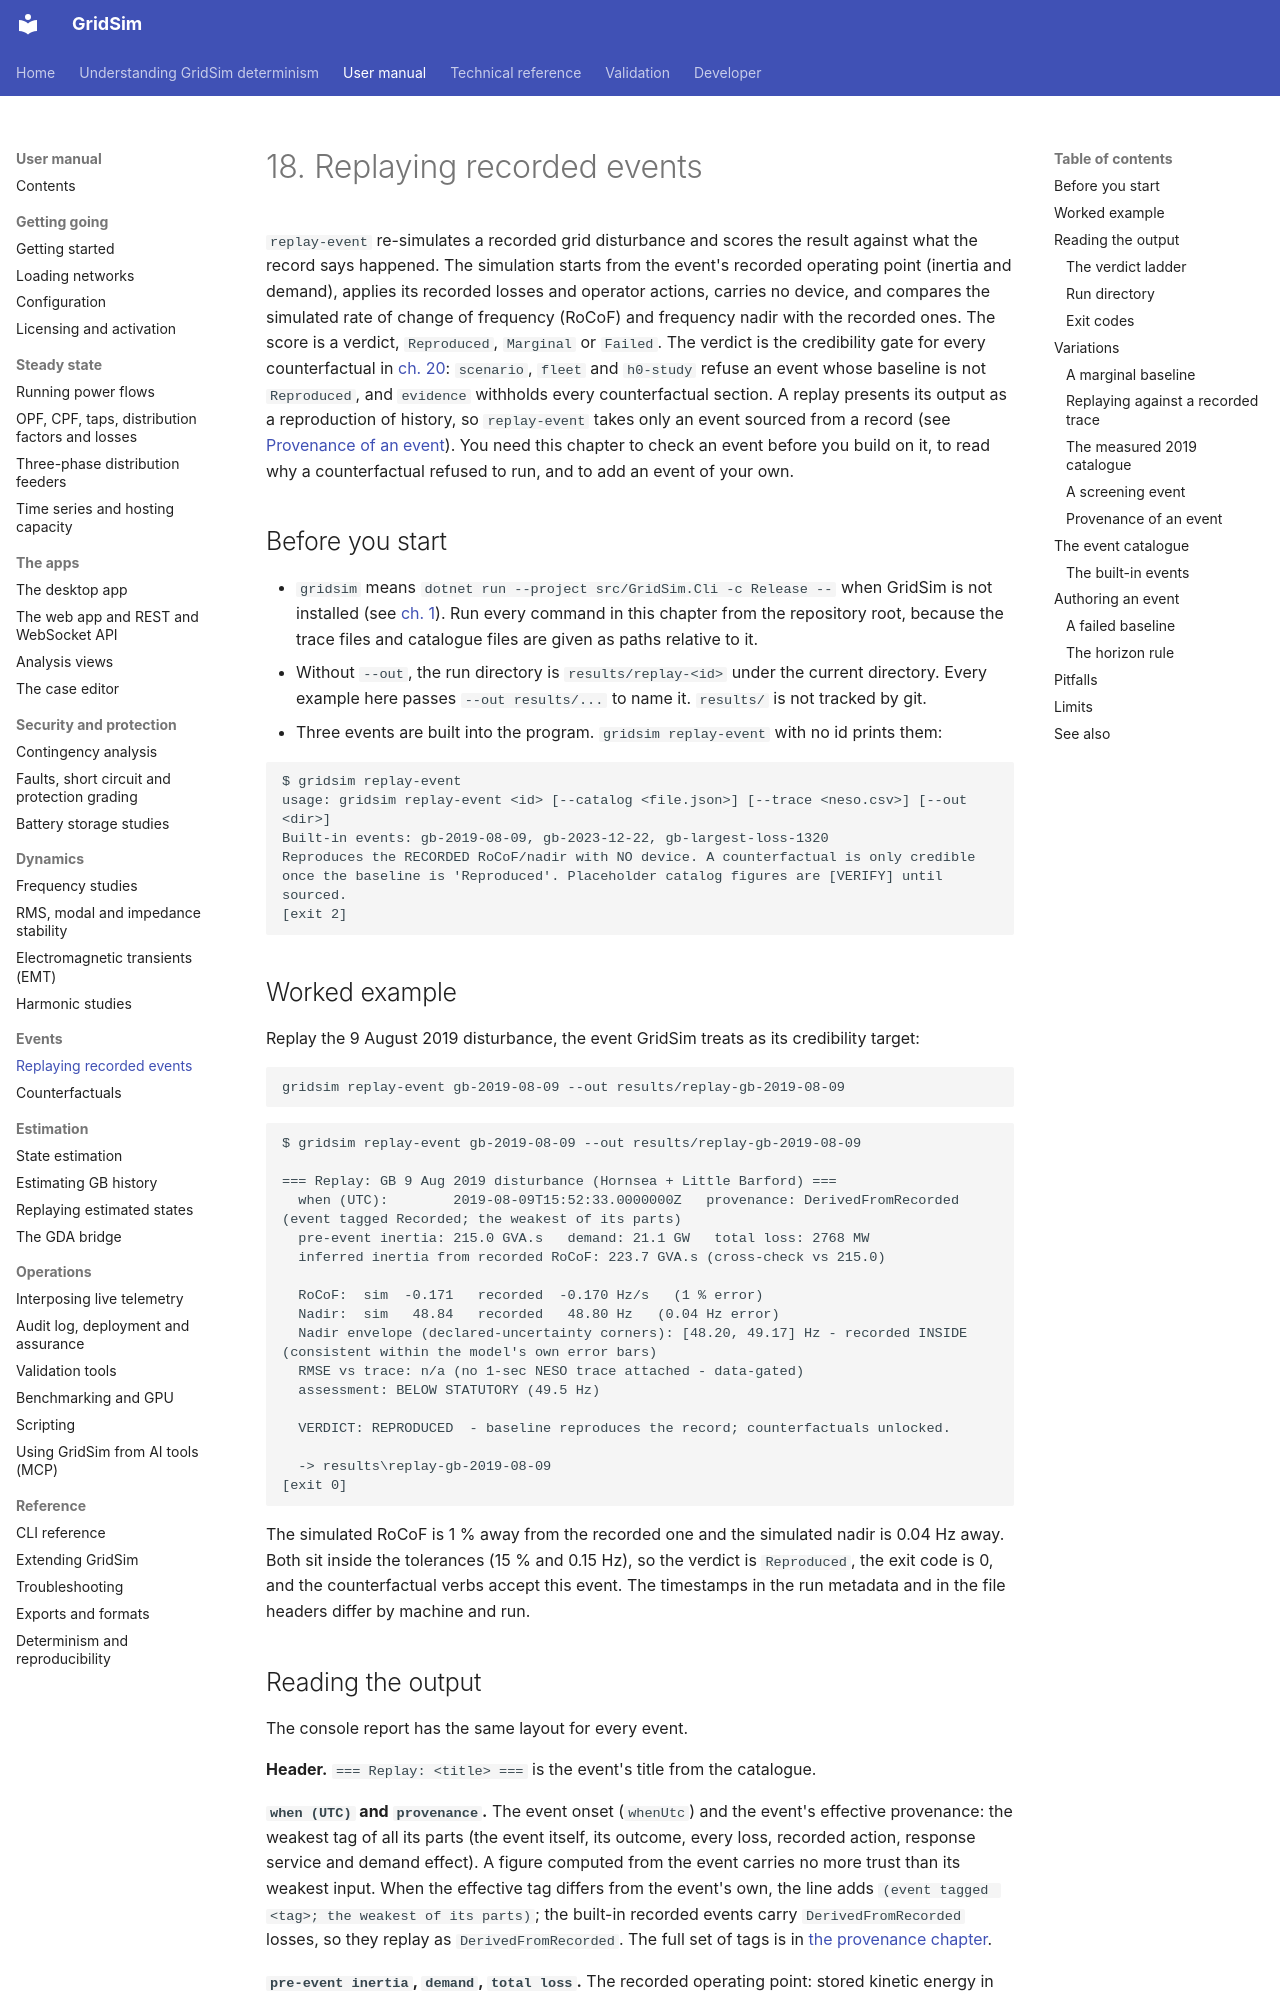

repository: MarkS0485/GridSim · page: manual/0018 Replaying recorded events/index.html · generator: mkdocs

# 18. Replaying recorded events

`replay-event` re-simulates a recorded grid disturbance and scores the result against what the record says happened.
The simulation starts from the event's recorded operating point (inertia and demand), applies its recorded losses and
operator actions, carries no device, and compares the simulated rate of change of frequency (RoCoF) and frequency
nadir with the recorded ones. The score is a verdict, `Reproduced`, `Marginal` or `Failed`. The verdict is the
credibility gate for every counterfactual in [ch. 20](<0020 Counterfactuals.md>): `scenario`, `fleet` and
`h0-study` refuse an event whose baseline is not `Reproduced`, and `evidence` withholds every counterfactual section.
A replay presents its output as a reproduction of history, so `replay-event` takes only an event sourced from a record
(see [Provenance of an event](#provenance-of-an-event)). You need this chapter to check an event before
you build on it, to read why a counterfactual refused to run, and to add an event of your own.

## Before you start

- `gridsim` means `dotnet run --project src/GridSim.Cli -c Release --` when GridSim is not installed (see
  [ch. 1](<0001 Getting started.md>)). Run every command in this chapter from the repository root, because the
  trace files and catalogue files are given as paths relative to it.
- Without `--out`, the run directory is `results/replay-<id>` under the current directory. Every example here passes
  `--out results/...` to name it. `results/` is not tracked by git.
- Three events are built into the program. `gridsim replay-event` with no id prints them:

```
$ gridsim replay-event
usage: gridsim replay-event <id> [--catalog <file.json>] [--trace <neso.csv>] [--out <dir>]
Built-in events: gb-2019-08-09, gb-2023-12-22, gb-largest-loss-1320
Reproduces the RECORDED RoCoF/nadir with NO device. A counterfactual is only credible
once the baseline is 'Reproduced'. Placeholder catalog figures are [VERIFY] until sourced.
[exit 2]
```

## Worked example

Replay the 9 August 2019 disturbance, the event GridSim treats as its credibility target:

```bash
gridsim replay-event gb-2019-08-09 --out results/replay-gb-2019-08-09
```

```
$ gridsim replay-event gb-2019-08-09 --out results/replay-gb-2019-08-09

=== Replay: GB 9 Aug 2019 disturbance (Hornsea + Little Barford) ===
  when (UTC):        2019-08-09T15:52:33.0000000Z   provenance: DerivedFromRecorded (event tagged Recorded; the weakest of its parts)
  pre-event inertia: 215.0 GVA.s   demand: 21.1 GW   total loss: 2768 MW
  inferred inertia from recorded RoCoF: 223.7 GVA.s (cross-check vs 215.0)

  RoCoF:  sim  -0.171   recorded  -0.170 Hz/s   (1 % error)
  Nadir:  sim   48.84   recorded   48.80 Hz   (0.04 Hz error)
  Nadir envelope (declared-uncertainty corners): [48.20, 49.17] Hz - recorded INSIDE (consistent within the model's own error bars)
  RMSE vs trace: n/a (no 1-sec NESO trace attached - data-gated)
  assessment: BELOW STATUTORY (49.5 Hz)

  VERDICT: REPRODUCED  - baseline reproduces the record; counterfactuals unlocked.

  -> results\replay-gb-2019-08-09
[exit 0]
```

The simulated RoCoF is 1 % away from the recorded one and the simulated nadir is 0.04 Hz away. Both sit inside the
tolerances (15 % and 0.15 Hz), so the verdict is `Reproduced`, the exit code is 0, and the counterfactual verbs
accept this event. The timestamps in the run metadata and in the file headers differ by machine and run.
